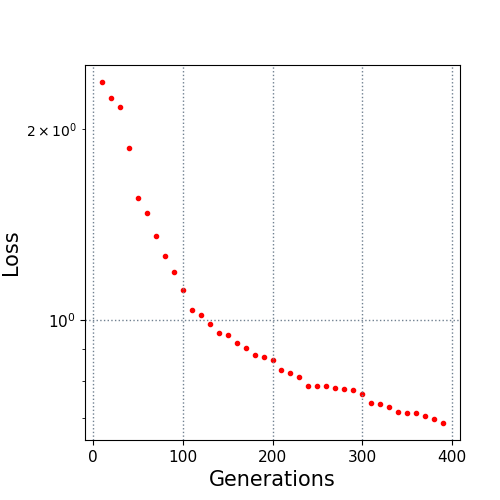

The data file committed next to this chart (first rows):
10.0, 2.375007
20.0, 2.24
30.0, 2.168
40.0, 1.872
50.0, 1.56
60.0, 1.474
70.0, 1.356
80.0, 1.262
90.0, 1.189
100.0, 1.113
110.0, 1.038
120.0, 1.017
130.0, 0.9847
140.0, 0.9546
150.0, 0.9454
160.0, 0.9195
170.0, 0.9034
180.0, 0.8808
190.0, 0.8743
200.0, 0.8649
210.0, 0.8339
220.0, 0.8247
230.0, 0.8139
240.0, 0.7859
250.0, 0.7859
260.0, 0.7859
270.0, 0.7812
280.0, 0.7781
290.0, 0.7765
300.0, 0.7637
310.0, 0.7408
320.0, 0.7356
330.0, 0.7287
340.0, 0.7146
350.0, 0.7119
360.0, 0.7119
370.0, 0.7054
380.0, 0.6967
390.0, 0.6878
